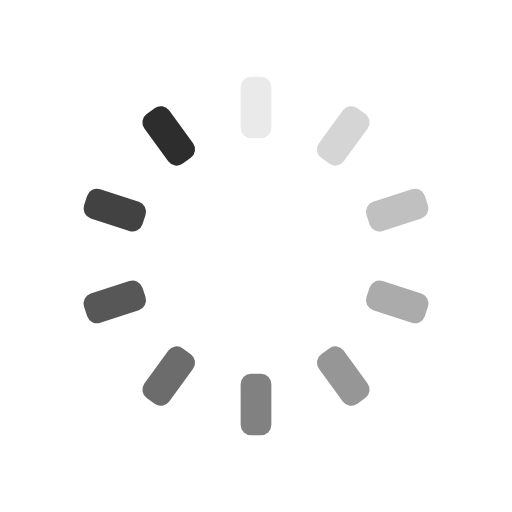
t = 0.00 s
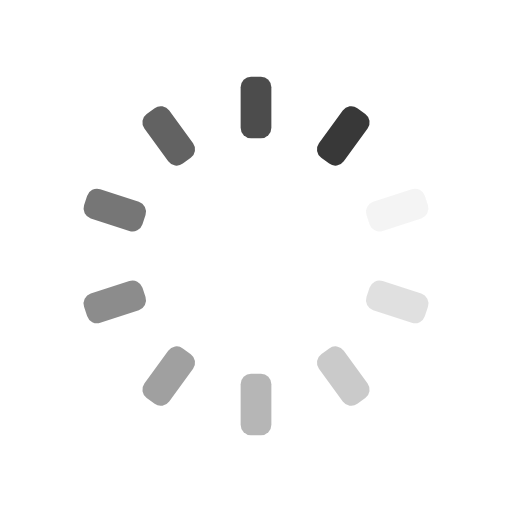
t = 0.57 s
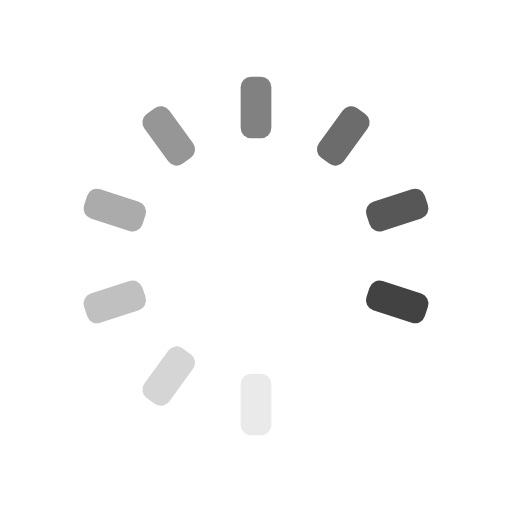
t = 1.14 s
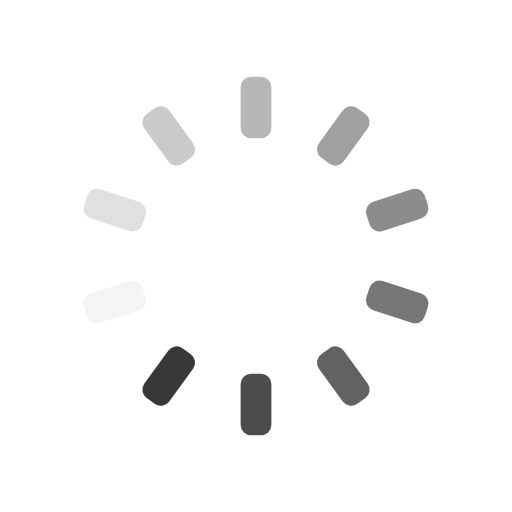
t = 1.71 s

The animated SVG that drew these frames (rendered in a browser with its animation timeline set to each time). Animation: 10 SMIL elements (animate=10); one cycle of 2.27 s, repeats indefinitely.

<?xml version="1.0" encoding="utf-8"?>
<svg xmlns="http://www.w3.org/2000/svg" xmlns:xlink="http://www.w3.org/1999/xlink" style="margin: auto; background: rgba(238, 238, 238,0); display: block; shape-rendering: auto;" width="197px" height="197px" viewBox="0 0 100 100" preserveAspectRatio="xMidYMid">
<g transform="rotate(0 50 50)">
  <rect x="47" y="15" rx="2.04" ry="2.04" width="6" height="12" fill="#2d2d2d">
    <animate attributeName="opacity" values="1;0" keyTimes="0;1" dur="2.272727272727273s" begin="-2.0454545454545454s" repeatCount="indefinite"></animate>
  </rect>
</g><g transform="rotate(36 50 50)">
  <rect x="47" y="15" rx="2.04" ry="2.04" width="6" height="12" fill="#2d2d2d">
    <animate attributeName="opacity" values="1;0" keyTimes="0;1" dur="2.272727272727273s" begin="-1.8181818181818181s" repeatCount="indefinite"></animate>
  </rect>
</g><g transform="rotate(72 50 50)">
  <rect x="47" y="15" rx="2.04" ry="2.04" width="6" height="12" fill="#2d2d2d">
    <animate attributeName="opacity" values="1;0" keyTimes="0;1" dur="2.272727272727273s" begin="-1.5909090909090908s" repeatCount="indefinite"></animate>
  </rect>
</g><g transform="rotate(108 50 50)">
  <rect x="47" y="15" rx="2.04" ry="2.04" width="6" height="12" fill="#2d2d2d">
    <animate attributeName="opacity" values="1;0" keyTimes="0;1" dur="2.272727272727273s" begin="-1.3636363636363635s" repeatCount="indefinite"></animate>
  </rect>
</g><g transform="rotate(144 50 50)">
  <rect x="47" y="15" rx="2.04" ry="2.04" width="6" height="12" fill="#2d2d2d">
    <animate attributeName="opacity" values="1;0" keyTimes="0;1" dur="2.272727272727273s" begin="-1.1363636363636362s" repeatCount="indefinite"></animate>
  </rect>
</g><g transform="rotate(180 50 50)">
  <rect x="47" y="15" rx="2.04" ry="2.04" width="6" height="12" fill="#2d2d2d">
    <animate attributeName="opacity" values="1;0" keyTimes="0;1" dur="2.272727272727273s" begin="-0.9090909090909091s" repeatCount="indefinite"></animate>
  </rect>
</g><g transform="rotate(216 50 50)">
  <rect x="47" y="15" rx="2.04" ry="2.04" width="6" height="12" fill="#2d2d2d">
    <animate attributeName="opacity" values="1;0" keyTimes="0;1" dur="2.272727272727273s" begin="-0.6818181818181818s" repeatCount="indefinite"></animate>
  </rect>
</g><g transform="rotate(252 50 50)">
  <rect x="47" y="15" rx="2.04" ry="2.04" width="6" height="12" fill="#2d2d2d">
    <animate attributeName="opacity" values="1;0" keyTimes="0;1" dur="2.272727272727273s" begin="-0.45454545454545453s" repeatCount="indefinite"></animate>
  </rect>
</g><g transform="rotate(288 50 50)">
  <rect x="47" y="15" rx="2.04" ry="2.04" width="6" height="12" fill="#2d2d2d">
    <animate attributeName="opacity" values="1;0" keyTimes="0;1" dur="2.272727272727273s" begin="-0.22727272727272727s" repeatCount="indefinite"></animate>
  </rect>
</g><g transform="rotate(324 50 50)">
  <rect x="47" y="15" rx="2.04" ry="2.04" width="6" height="12" fill="#2d2d2d">
    <animate attributeName="opacity" values="1;0" keyTimes="0;1" dur="2.272727272727273s" begin="0s" repeatCount="indefinite"></animate>
  </rect>
</g>
<!-- [ldio] generated by https://loading.io/ --></svg>